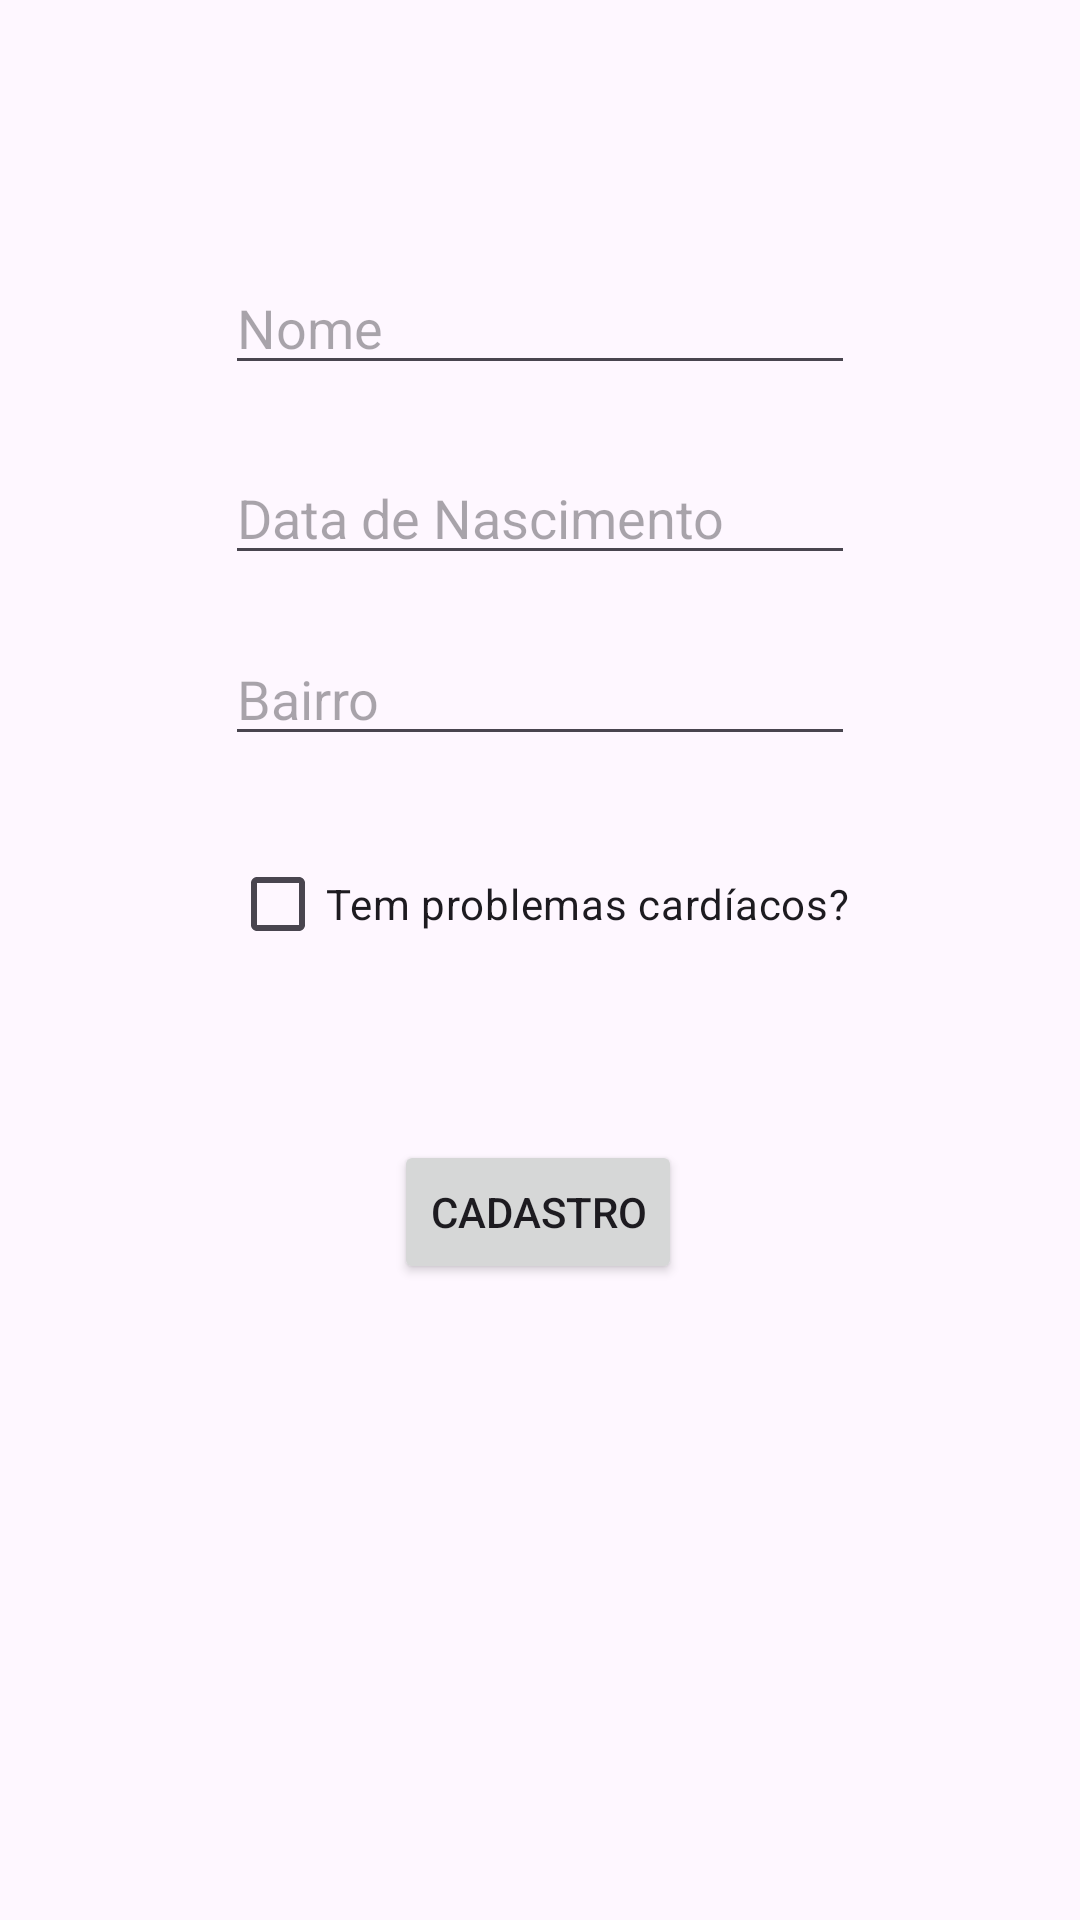

This screen was rendered from an Android layout file. Write that file and the resources it references.
<!-- AndroidManifest.xml: application theme Theme.L9Ex1FragmentAtleta -->
<!-- res/layout/fragment_senior.xml -->
<?xml version="1.0" encoding="utf-8"?>
<androidx.constraintlayout.widget.ConstraintLayout xmlns:android="http://schemas.android.com/apk/res/android"
    xmlns:app="http://schemas.android.com/apk/res-auto"
    xmlns:tools="http://schemas.android.com/tools"
    android:id="@+id/frameLayout2"
    android:layout_width="match_parent"
    android:layout_height="match_parent"
    tools:context=".SeniorFragment">

    <EditText
        android:id="@+id/etNomeSr"
        android:layout_width="wrap_content"
        android:layout_height="wrap_content"
        android:layout_marginTop="87dp"
        android:ems="10"
        android:hint="@string/nome"
        android:importantForAutofill="no"
        android:inputType="text"
        app:layout_constraintEnd_toEndOf="parent"
        app:layout_constraintStart_toStartOf="parent"
        app:layout_constraintTop_toTopOf="parent" />

    <EditText
        android:id="@+id/etDataSr"
        android:layout_width="wrap_content"
        android:layout_height="wrap_content"
        android:layout_marginTop="22dp"
        android:ems="10"
        android:hint="@string/data"
        android:importantForAutofill="no"
        android:inputType="date"
        app:layout_constraintEnd_toEndOf="parent"
        app:layout_constraintStart_toStartOf="parent"
        app:layout_constraintTop_toBottomOf="@+id/etNomeSr" />

    <EditText
        android:id="@+id/etBairroSr"
        android:layout_width="wrap_content"
        android:layout_height="wrap_content"
        android:layout_marginTop="19dp"
        android:ems="10"
        android:hint="@string/bairro"
        android:importantForAutofill="no"
        android:inputType="text"
        app:layout_constraintEnd_toEndOf="parent"
        app:layout_constraintStart_toStartOf="parent"
        app:layout_constraintTop_toBottomOf="@+id/etDataSr" />

    <Button
        android:id="@+id/btnCadastroSr"
        android:layout_width="wrap_content"
        android:layout_height="wrap_content"
        android:layout_marginBottom="212dp"
        android:text="@string/cadastro"
        app:layout_constraintBottom_toBottomOf="parent"
        app:layout_constraintEnd_toEndOf="parent"
        app:layout_constraintHorizontal_bias="0.498"
        app:layout_constraintStart_toStartOf="parent" />

    <CheckBox
        android:id="@+id/cbProblema"
        android:layout_width="wrap_content"
        android:layout_height="wrap_content"
        android:text="@string/problema"
        app:layout_constraintBottom_toTopOf="@+id/btnCadastroSr"
        app:layout_constraintEnd_toEndOf="parent"
        app:layout_constraintStart_toStartOf="parent"
        app:layout_constraintTop_toBottomOf="@+id/etBairroSr"
        app:layout_constraintVertical_bias="0.316" />
</androidx.constraintlayout.widget.ConstraintLayout>
<!-- resources referenced by this layout -->
<resources>
  <string name="bairro">Bairro</string>
  <string name="cadastro">Cadastro</string>
  <string name="data">Data de Nascimento</string>
  <string name="nome">Nome</string>
  <string name="problema">Tem problemas cardíacos?</string>
  <style name="Theme.L9Ex1FragmentAtleta" parent="Base.Theme.L9Ex1FragmentAtleta" />
  <style name="Base.Theme.L9Ex1FragmentAtleta" parent="Theme.Material3.DayNight">
          
          
      </style>
</resources>
